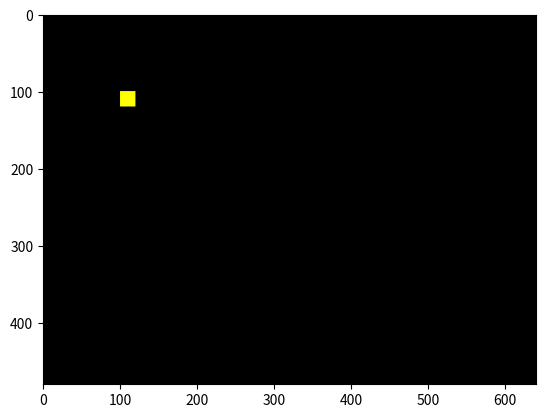

Reproduce this figure in Python. (Note: this script raises an exception after producing the figure.)
import random
n=100
xs=[random.uniform(0, 1) for _ in range(n)]
ys=[random.uniform(0, 1) for _ in range(n)]
zs=[]
# blind idiot translation of `for(int i=0;i<n;i++)` in C
for i in range(n):
    zs.append(xs[i]+ys[i])
# More pythonic, iterate over xs and ys directly
zs=[]
for x,y in zip(xs,ys):
    zs.append(x+y)
# Even more compact: list comprehension
zs=[x+y for x,y in zip(xs,ys)]

import numpy as np

xs=np.array(xs)
ys=np.array(ys)
zs=xs+ys

M=np.array([[1,2,3],
            [4,5,6],
            [7,8,9]])
v=np.array([[1],
            [2],
            [3]])
w=M@v

vs=np.zeros((1000,3,3)) # array for 1000 triangles
# ... fill in triangles, maybe by loading a mesh
ws=M@vs # simultaneously transform all triangles

zs=xs+3*ys

xs>ys

zs[xs>ys]*=-1

ws=np.array([17,43,92,1,0])
selected_zs=zs[ws] # Grab the selected elements, in the arbitrary order specified in `ws`

t=np.arange(0,1.0,0.01) #define t as an array covering [0.0,1.0) in steps of 0.01
a=np.array([[1],[2],[3]]) #Vector Bezier coefficients
b=np.array([[4],[5],[6]])
c=np.array([[7],[8],[9]])
d=np.array([[10],[11],[12]])
r=a*t**3+b*t**2+c*t+d #Bezier cubic transliteration. Result will be (3,100), IE 100x 3-element vectors.

frame_buffer = np.zeros((480, 640, 3),dtype=np.uint8)  # Empty canvas, at 640x480 to mimic SD resolution from NTSC
frame_buffer[100:120,100:120,:]=np.array([255,255,0]) # paint a yellow square at (100,120)x(100,120)
#planet(frame_buffer, center, radius, texture)  # Paint planet pixels


import matplotlib.pyplot as plt
plt.imshow(frame_buffer) # Display the image
plt.imsave("output/yellowdot.png",frame_buffer) # save the image
